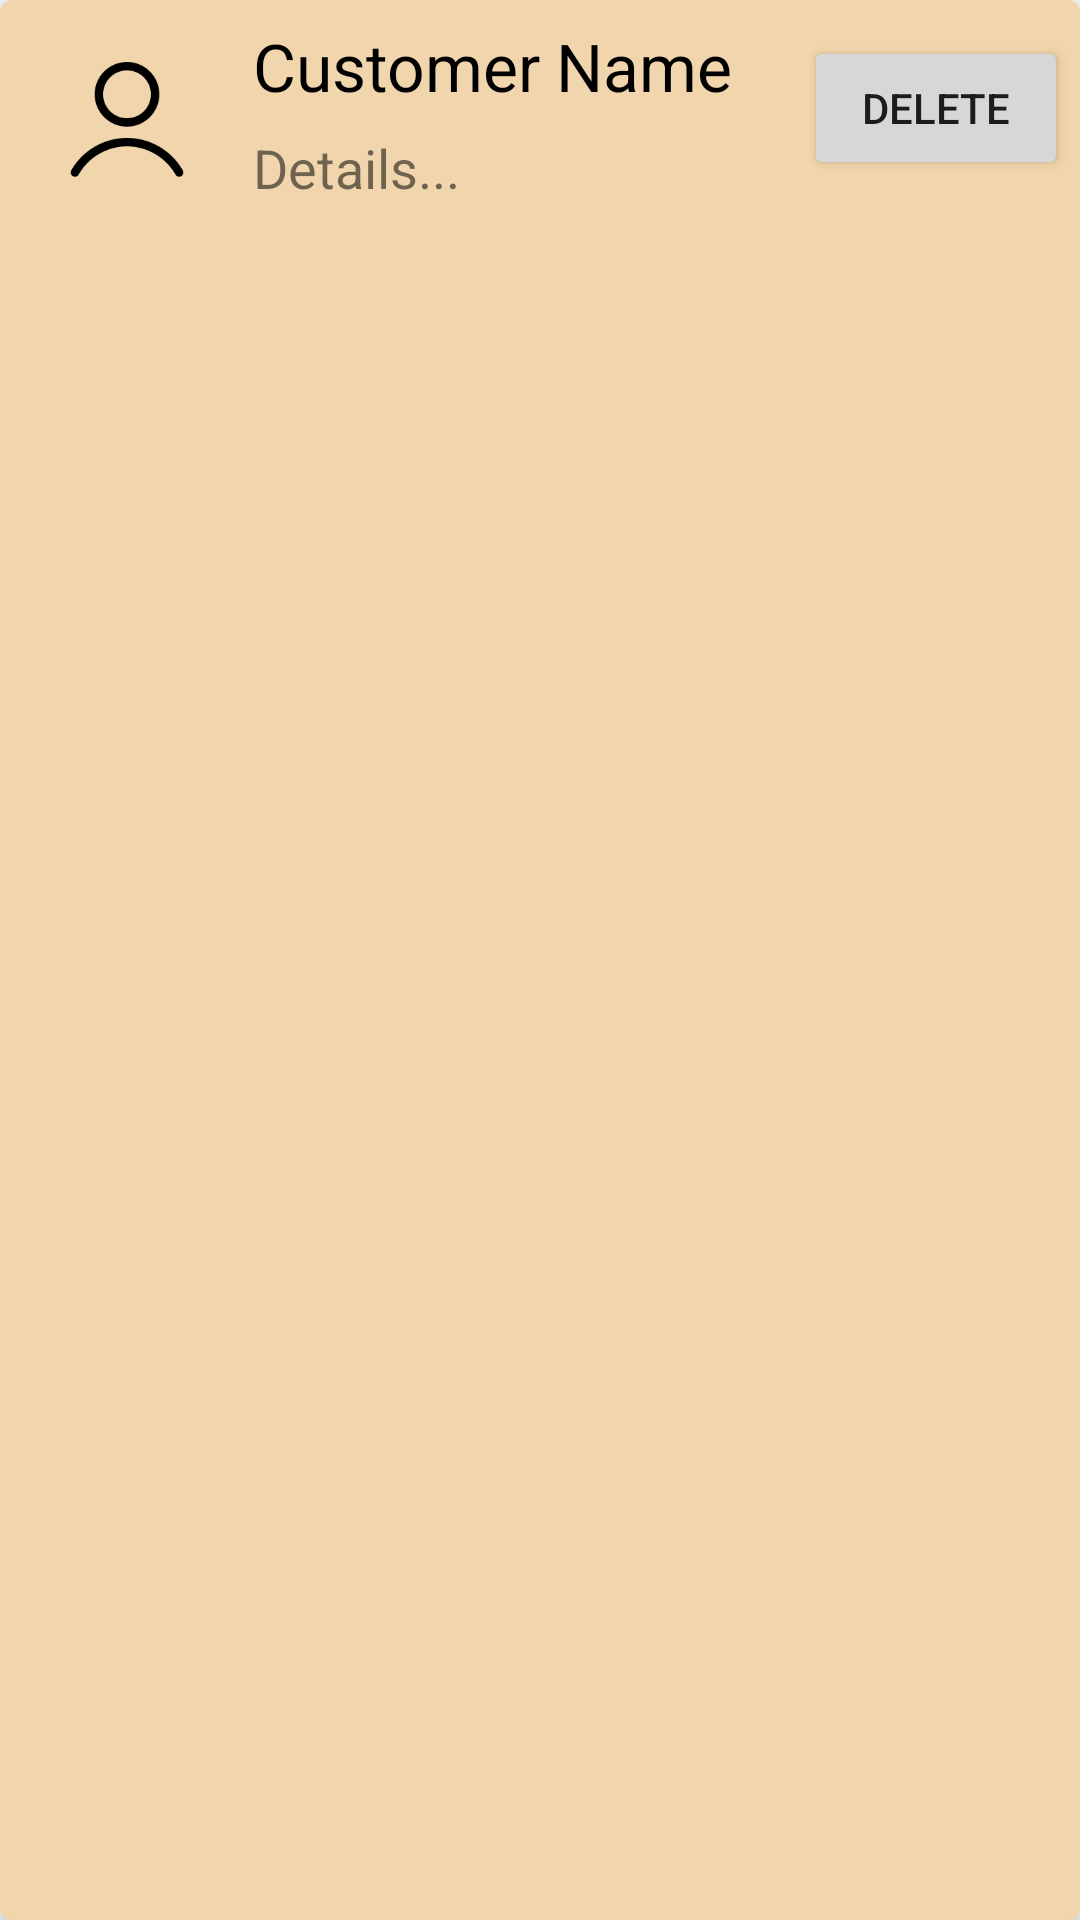

Produce the Android XML layout that renders to this screen, including the resource entries it uses.
<!-- AndroidManifest.xml: application theme AppTheme -->
<!-- res/layout/customer_row.xml -->
<?xml version="1.0" encoding="utf-8"?>
<androidx.cardview.widget.CardView
    xmlns:android="http://schemas.android.com/apk/res/android"
    xmlns:card_view="http://schemas.android.com/apk/res-auto"
    xmlns:tools="http://schemas.android.com/tools"
    android:id="@+id/customerCard"
    android:layout_width="match_parent"
    android:layout_height="wrap_content"
    android:layout_margin="10dp"
    card_view:cardBackgroundColor="#F1D5AC"
    card_view:cardCornerRadius="4dp"
    card_view:cardElevation="4dp">

    <androidx.constraintlayout.widget.ConstraintLayout
        android:layout_width="match_parent"
        android:layout_height="wrap_content">

        <ImageView
            android:id="@+id/ivCustomerIcon"
            android:layout_width="60dp"
            android:layout_height="60dp"
            android:layout_margin="8dp"
            android:background="@drawable/icon_customer"
            card_view:layout_constraintBottom_toBottomOf="parent"
            card_view:layout_constraintEnd_toEndOf="parent"
            card_view:layout_constraintHorizontal_bias="0.015"
            card_view:layout_constraintStart_toStartOf="parent"
            card_view:layout_constraintTop_toTopOf="parent" />

        <TextView
            android:id="@+id/tvCustomerName"
            android:layout_width="wrap_content"
            android:layout_height="wrap_content"
            android:layout_marginStart="12dp"
            android:layout_marginLeft="12dp"
            android:text="Customer Name"
            android:textColor="#000001"
            android:textSize="22sp"
            card_view:layout_constraintBottom_toTopOf="@+id/textView"
            card_view:layout_constraintStart_toEndOf="@+id/ivCustomerIcon"
            card_view:layout_constraintTop_toTopOf="parent" />

        <TextView
            android:id="@+id/textView"
            android:layout_width="wrap_content"
            android:layout_height="wrap_content"
            android:text="Details..."
            android:textSize="18sp"
            card_view:layout_constraintBottom_toBottomOf="@+id/ivCustomerIcon"
            card_view:layout_constraintStart_toStartOf="@+id/tvCustomerName" />

        <Button
            android:id="@+id/btnDelete"
            android:layout_width="wrap_content"
            android:layout_height="wrap_content"
            android:layout_marginEnd="4dp"
            android:layout_marginRight="4dp"
            android:text="@string/delete"
            card_view:layout_constraintBottom_toBottomOf="parent"
            card_view:layout_constraintEnd_toEndOf="parent"
            card_view:layout_constraintTop_toTopOf="parent"
            card_view:layout_constraintVertical_bias="0.428" />


    </androidx.constraintlayout.widget.ConstraintLayout>


</androidx.cardview.widget.CardView>
<!-- resources referenced by this layout -->
<resources>
  <!-- drawable icon_customer: png bitmap (drawable-hdpi, 2323 bytes) -->
  <string name="delete">delete</string>
  <style name="AppTheme" parent="Theme.AppCompat.Light.DarkActionBar">
          
          <item name="colorPrimary">#01589E</item>
          <item name="colorPrimaryDark">@color/colorPrimaryDark</item>
          <item name="colorAccent">@color/colorAccent</item>
      </style>
  <!-- not gathered from this repository: default colours our renderer supplied (Android Studio template values) -->
  <color name="colorPrimaryDark">#FF3700B3</color>
  <color name="colorAccent">#FF03DAC5</color>
</resources>
